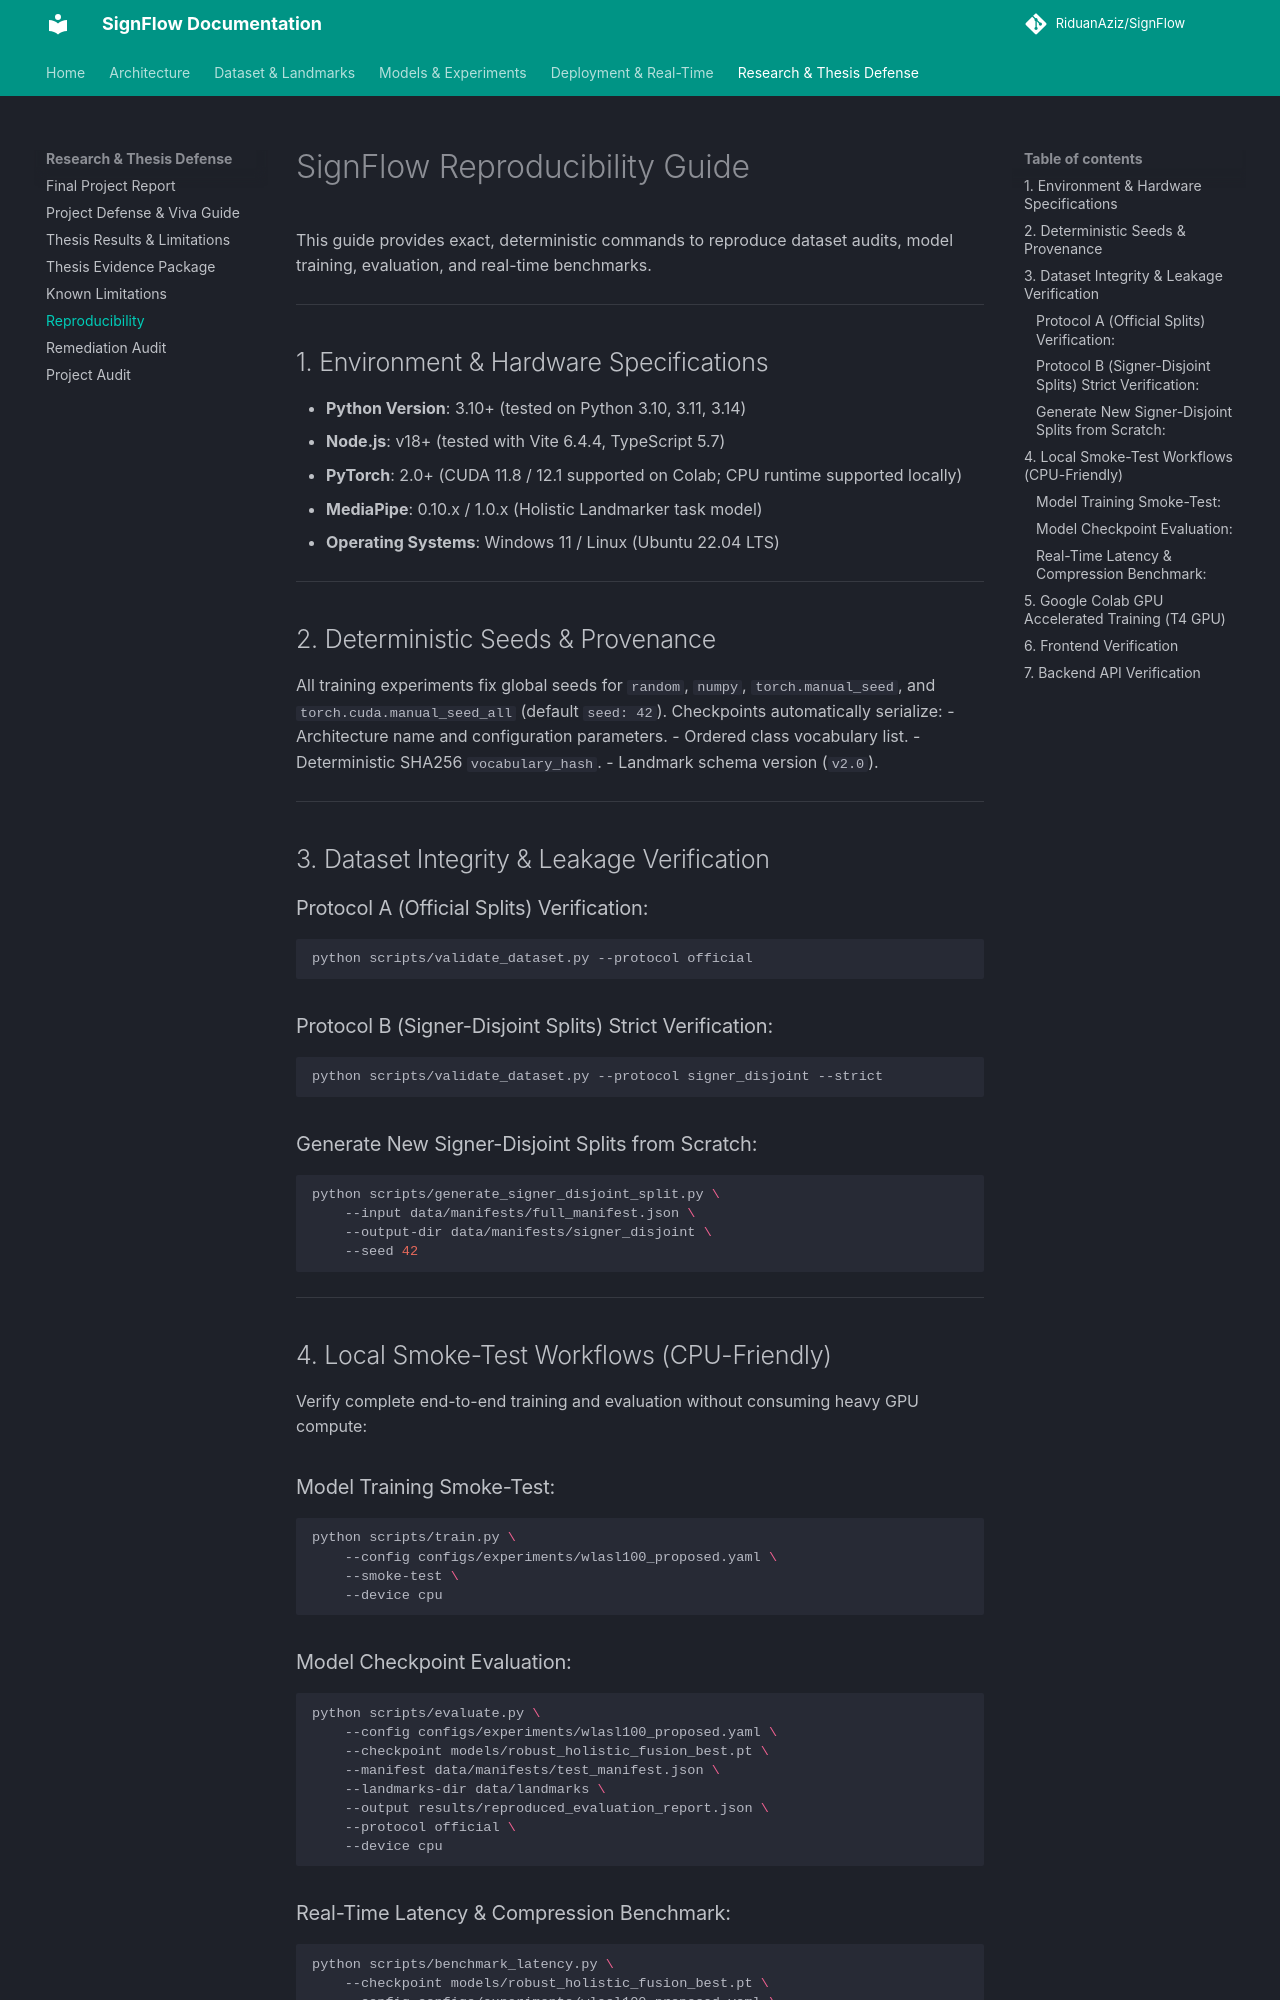

repository: RiduanAziz/Robust-Real-Time-Dynamic-Word-Level-American-Sign-Language-Recognition · page: research/REPRODUCIBILITY/index.html · generator: mkdocs

# SignFlow Reproducibility Guide

This guide provides exact, deterministic commands to reproduce dataset audits, model training, evaluation, and real-time benchmarks.

---

## 1. Environment & Hardware Specifications

- **Python Version**: 3.10+ (tested on Python 3.10, 3.11, 3.14)
- **Node.js**: v18+ (tested with Vite 6.4.4, TypeScript 5.7)
- **PyTorch**: 2.0+ (CUDA 11.8 / 12.1 supported on Colab; CPU runtime supported locally)
- **MediaPipe**: 0.10.x / 1.0.x (Holistic Landmarker task model)
- **Operating Systems**: Windows 11 / Linux (Ubuntu 22.04 LTS)

---

## 2. Deterministic Seeds & Provenance

All training experiments fix global seeds for `random`, `numpy`, `torch.manual_seed`, and `torch.cuda.manual_seed_all` (default `seed: 42`). Checkpoints automatically serialize:
- Architecture name and configuration parameters.
- Ordered class vocabulary list.
- Deterministic SHA256 `vocabulary_hash`.
- Landmark schema version (`v2.0`).

---

## 3. Dataset Integrity & Leakage Verification

### Protocol A (Official Splits) Verification:
```bash
python scripts/validate_dataset.py --protocol official
```

### Protocol B (Signer-Disjoint Splits) Strict Verification:
```bash
python scripts/validate_dataset.py --protocol signer_disjoint --strict
```

### Generate New Signer-Disjoint Splits from Scratch:
```bash
python scripts/generate_signer_disjoint_split.py \
    --input data/manifests/full_manifest.json \
    --output-dir data/manifests/signer_disjoint \
    --seed 42
```

---

## 4. Local Smoke-Test Workflows (CPU-Friendly)

Verify complete end-to-end training and evaluation without consuming heavy GPU compute:

### Model Training Smoke-Test:
```bash
python scripts/train.py \
    --config configs/experiments/wlasl100_proposed.yaml \
    --smoke-test \
    --device cpu
```

### Model Checkpoint Evaluation:
```bash
python scripts/evaluate.py \
    --config configs/experiments/wlasl100_proposed.yaml \
    --checkpoint models/robust_holistic_fusion_best.pt \
    --manifest data/manifests/test_manifest.json \
    --landmarks-dir data/landmarks \
    --output results/reproduced_evaluation_report.json \
    --protocol official \
    --device cpu
```
